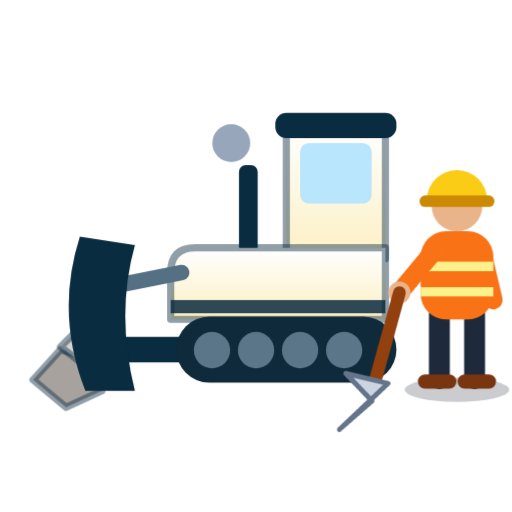
t = 0.00 s
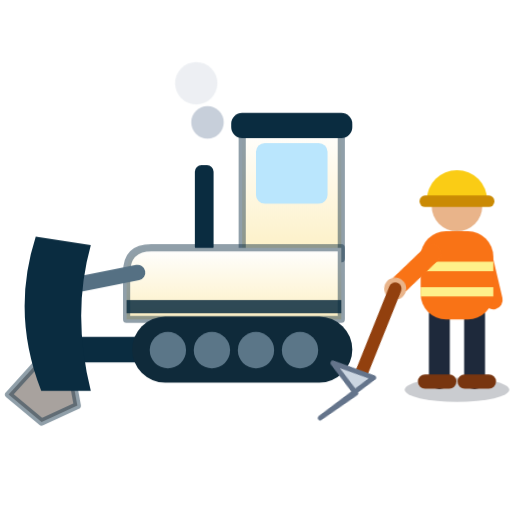
t = 1.60 s
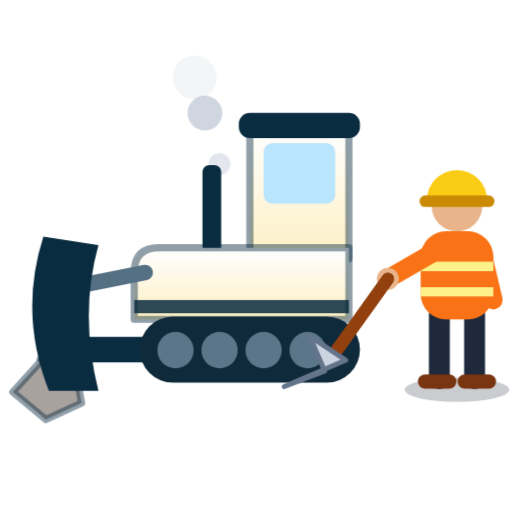
t = 1.76 s
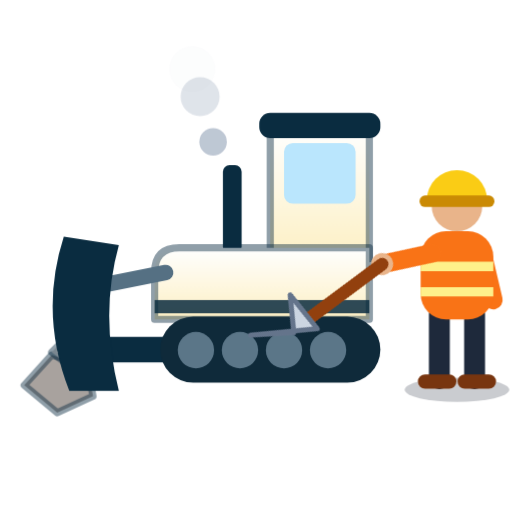
t = 2.09 s
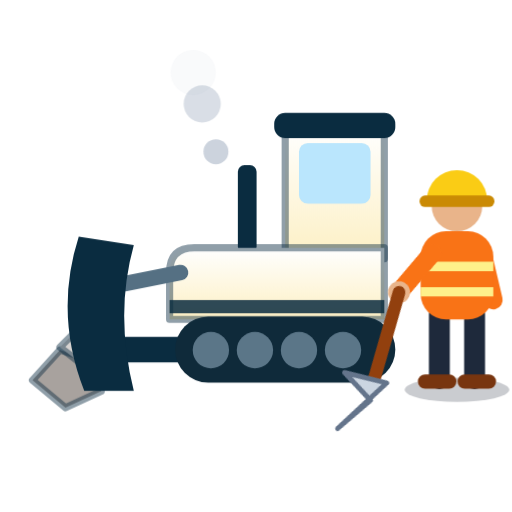
t = 2.74 s
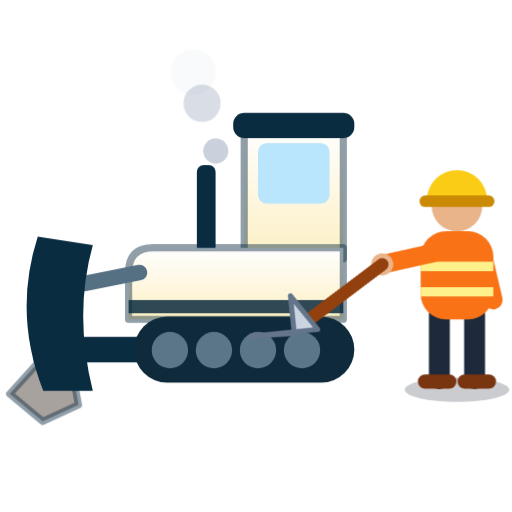
t = 3.55 s

The animated SVG that drew these frames (rendered in a browser with its animation timeline set to each time). Animation: 6 CSS @keyframes rules; one cycle of 4.20 s, repeats indefinitely.

<svg xmlns="http://www.w3.org/2000/svg" width="128" height="128" viewBox="21 8 93 93" role="img" aria-labelledby="pr-t">
<title id="pr-t">Relleno sanitario · disposición</title>
<defs><linearGradient id="pr-body" x1="0" y1="0" x2="0" y2="1"><stop offset="0" stop-color="#ffffff"/><stop offset="1" stop-color="#fdf0c4"/></linearGradient></defs>
<style>.pr-dozer{transform-origin:70px 70px;animation:prdozer 2.6s ease-in-out infinite}@keyframes prdozer{0%,100%{transform:translateX(3px)}50%{transform:translateX(-6px)}}.pr-s1{transform-origin:60px 34px;animation:prs1 2.4s ease-out 0s infinite}@keyframes prs1{0%{transform:translate(0,6px) scale(.5);opacity:0}25%{opacity:.8}100%{transform:translate(-8px,-14px) scale(1.25);opacity:0}}.pr-s2{transform-origin:60px 34px;animation:prs2 2.4s ease-out 0.8s infinite}@keyframes prs2{0%{transform:translate(0,6px) scale(.5);opacity:0}25%{opacity:.8}100%{transform:translate(-8px,-14px) scale(1.25);opacity:0}}.pr-s3{transform-origin:60px 34px;animation:prs3 2.4s ease-out 1.6s infinite}@keyframes prs3{0%{transform:translate(0,6px) scale(.5);opacity:0}25%{opacity:.8}100%{transform:translate(-8px,-14px) scale(1.25);opacity:0}}.pr-w-arm{transform-origin:99.5px 54px;animation:prwarm 1.4s ease-in-out infinite}@keyframes prwarm{0%,100%{transform:rotate(-14deg)}50%{transform:rotate(24deg)}}.pr-rock{transform-origin:34px 80px;animation:prrock 2.6s ease-in-out infinite}@keyframes prrock{0%,100%{transform:translate(0,0)}50%{transform:translate(-5px,3px)}}@media (prefers-reduced-motion:reduce){*{animation:none!important}}</style>
<g transform="translate(-1 -8)"><g class="pr-rock"><path d="M28 85l5-5.5 6.5 2 1 5.5-6.5 3z" fill="#a8a29e" stroke="#0a2c40" stroke-opacity=".45" stroke-width="1.3" stroke-linejoin="round"/><path d="M33 79l3.5-3.5 4.4 1 .3 3.6-4.2 2z" fill="#d6d3d1" stroke="#0a2c40" stroke-opacity=".45" stroke-width="1.3" stroke-linejoin="round"/></g></g>
<g fill="#94a3b8"><circle class="pr-s1" cx="63" cy="34" r="3.4" fill-opacity=".8"/><circle class="pr-s2" cx="63" cy="34" r="3.4" fill-opacity=".8"/><circle class="pr-s3" cx="63" cy="34" r="3.4" fill-opacity=".8"/></g>
<g class="pr-dozer">
<rect x="61.4" y="38" width="3.4" height="16" rx="1.2" fill="#0a2c40"/>
<rect x="70" y="31" width="18" height="24" fill="url(#pr-body)" stroke="#0a2c40" stroke-opacity=".45" stroke-width="1.3" stroke-linejoin="round"/>
<rect x="72.5" y="34" width="13" height="11" rx="1.6" fill="#bae6fd"/>
<rect x="68" y="28.5" width="22" height="4.6" rx="2" fill="#0a2c40"/>
<path d="M49 57.5Q49 53 53.5 53H88V66H49Z" fill="url(#pr-body)" stroke="#0a2c40" stroke-opacity=".45" stroke-width="1.3" stroke-linejoin="round"/>
<rect x="49" y="62.5" width="39" height="2.4" fill="#0a2c40" fill-opacity=".85"/>
<path d="M39 71.5H53" stroke="#0a2c40" stroke-width="4.6" stroke-linecap="round"/>
<path d="M41 59.5L51 57.5" stroke="#557083" stroke-width="2.8" stroke-linecap="round"/>
<path d="M32.5 51Q28 65 33.5 79H42.5Q39 65 42.5 52.5Z" fill="#0a2c40"/>
<rect x="50" y="65.5" width="40" height="12" rx="6" fill="#0f2a3a"/>
<circle cx="56.5" cy="71.6" r="3.3" fill="#5b7688"/><circle cx="64.5" cy="71.6" r="3.3" fill="#5b7688"/><circle cx="72.5" cy="71.6" r="3.3" fill="#5b7688"/><circle cx="80.5" cy="71.6" r="3.3" fill="#5b7688"/>
</g>
<g class="pr-w-body">
<ellipse cx="104" cy="78.8" rx="9.5" ry="2.2" fill="#0f172a" opacity=".22"/>
<path d="M100.8 65V76.8M107.2 65V76.8" stroke="#1e293b" stroke-width="3.8" stroke-linecap="round"/>
<path d="M98.2 77.3h4.4M105.4 77.3h4.4" stroke="#78350f" stroke-width="2.6" stroke-linecap="round"/>
<path d="M108.6 54l2 8.5" stroke="#f97316" stroke-width="3.4" stroke-linecap="round"/>
<rect x="97.4" y="50" width="13.2" height="16" rx="4.6" fill="#f97316"/>
<path d="M97.4 56.4h13.2M97.4 61h13.2" stroke="#fef08a" stroke-width="1.7"/>
<circle cx="104" cy="45.4" r="4.6" fill="#e9b48a"/>
<path d="M98.5 44.4a5.5 5.5 0 0 1 11 0z" fill="#facc15"/>
<rect x="97.2" y="43.5" width="13.6" height="2.1" rx="1" fill="#ca8a04"/>
<g class="pr-w-arm"><path d="M99.5 54L92 59.5" stroke="#f97316" stroke-width="3.4" stroke-linecap="round"/><circle cx="92" cy="59.5" r="2" fill="#e9b48a"/><path d="M92 59.5L83 75.5" stroke="#92400e" stroke-width="2.3" stroke-linecap="round"/><path d="M86 75l-7 -3.6 3.4 6 -7 3.6z" fill="#cbd5e1" stroke="#64748b" stroke-width=".9" stroke-linejoin="round"/></g>
</g>
</svg>
